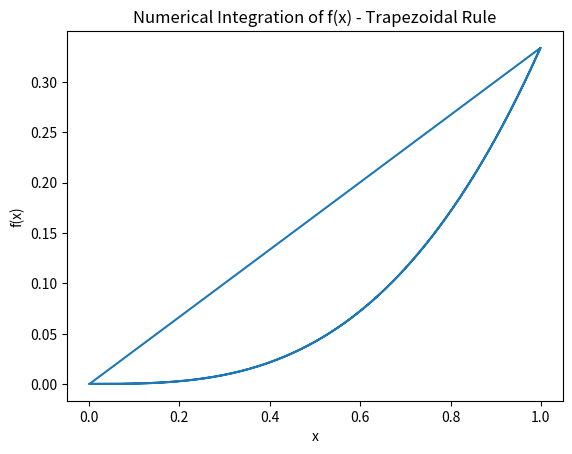

Python code for this plot:
import matplotlib.pyplot as plt
import math

# Draw the graph
def draw_graph(x,y,marker='.'):
	plt.plot(x,y)
	plt.xlabel('x')
	plt.ylabel('f(x)')
	plt.title('Numerical Integration of f(x) - Trapezoidal Rule')
	plt.show()
	plt.savefig('trapezoid_graph.png')	   


def f(x):
	return x*x

a = 0.0
b = 1.0
n = 1000
h = (b-a)/n

ax = []
Tp = []
    
def trapez(a, b, n, h):

	integral = h*(f(a) + f(b))/2.0
    
	x = a
	for i in range(1, int(n)):
		x = x + h
		integral = integral + h*f(x)
    
		ax.append(x)
		Tp.append(integral)
        
	return integral


if __name__ == '__main__':
    trapez(a,b,n,h)
    print(trapez(a,b,n,h))
draw_graph(ax,Tp)
